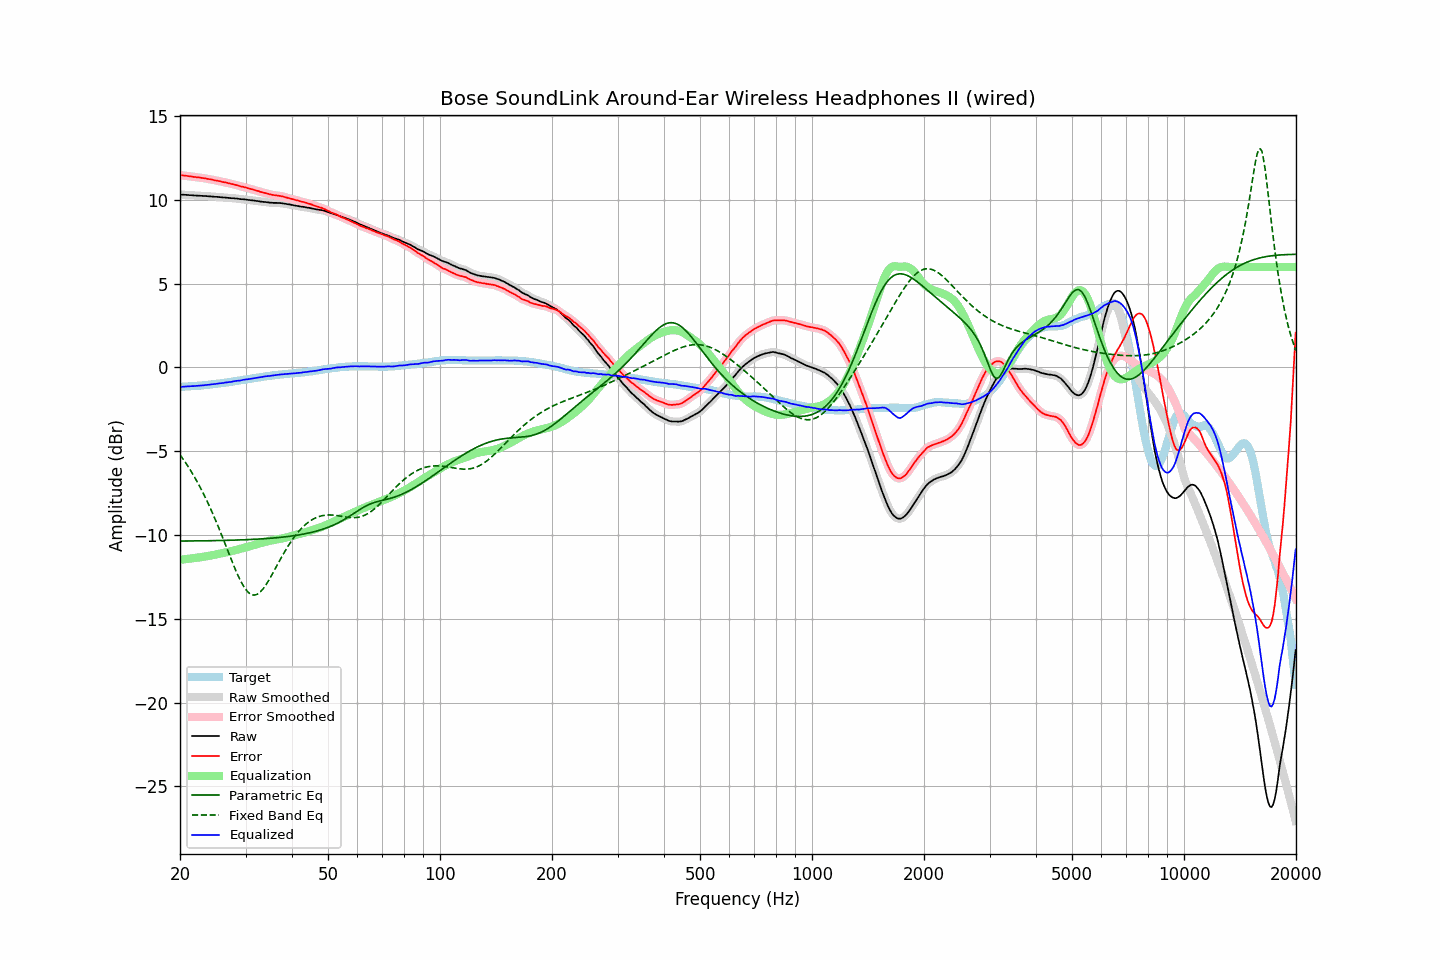

Source data for this figure (header and first rows):
frequency, raw, error, smoothed, error_smoothed, equalization, parametric_eq, fixed_band_eq, equalized_raw, equalized_smoothed, target
20.00, 10.33, 11.48, 10.32, 11.48, -11.49, -10.36, -5.21, -1.16, -1.16, -1.16
20.20, 10.32, 11.47, 10.32, 11.47, -11.47, -10.36, -5.34, -1.16, -1.15, -1.16
20.40, 10.32, 11.46, 10.31, 11.46, -11.46, -10.36, -5.47, -1.15, -1.15, -1.15
20.61, 10.31, 11.44, 10.31, 11.45, -11.45, -10.36, -5.62, -1.14, -1.14, -1.14
20.81, 10.31, 11.44, 10.30, 11.44, -11.44, -10.36, -5.76, -1.13, -1.13, -1.14
21.02, 10.30, 11.42, 10.30, 11.43, -11.43, -10.36, -5.91, -1.13, -1.13, -1.13
21.23, 10.29, 11.41, 10.29, 11.41, -11.41, -10.36, -6.06, -1.13, -1.12, -1.13
21.44, 10.29, 11.40, 10.28, 11.40, -11.40, -10.36, -6.21, -1.11, -1.12, -1.12
21.66, 10.28, 11.38, 10.28, 11.39, -11.39, -10.36, -6.37, -1.11, -1.11, -1.11
21.87, 10.27, 11.37, 10.27, 11.37, -11.38, -10.35, -6.54, -1.11, -1.11, -1.11
22.09, 10.27, 11.36, 10.26, 11.36, -11.36, -10.35, -6.70, -1.10, -1.10, -1.10
22.31, 10.26, 11.34, 10.26, 11.35, -11.35, -10.35, -6.88, -1.09, -1.09, -1.09
22.54, 10.26, 11.34, 10.25, 11.34, -11.34, -10.35, -7.05, -1.08, -1.08, -1.09
22.76, 10.25, 11.32, 10.25, 11.33, -11.32, -10.35, -7.24, -1.08, -1.08, -1.08
22.99, 10.25, 11.31, 10.24, 11.31, -11.31, -10.35, -7.42, -1.06, -1.07, -1.07
23.22, 10.24, 11.29, 10.24, 11.30, -11.30, -10.35, -7.61, -1.06, -1.06, -1.06
23.45, 10.24, 11.28, 10.23, 11.28, -11.28, -10.35, -7.81, -1.05, -1.05, -1.05
23.69, 10.23, 11.26, 10.23, 11.26, -11.26, -10.34, -8.01, -1.04, -1.04, -1.04
23.92, 10.22, 11.24, 10.22, 11.25, -11.25, -10.34, -8.22, -1.03, -1.03, -1.03
24.16, 10.22, 11.23, 10.21, 11.23, -11.23, -10.34, -8.43, -1.01, -1.02, -1.02
24.40, 10.21, 11.21, 10.20, 11.21, -11.21, -10.34, -8.64, -1.00, -1.00, -1.01
24.65, 10.20, 11.18, 10.20, 11.19, -11.19, -10.34, -8.86, -0.99, -0.99, -0.99
24.89, 10.19, 11.16, 10.19, 11.17, -11.17, -10.34, -9.09, -0.98, -0.98, -0.98
25.14, 10.19, 11.15, 10.18, 11.15, -11.15, -10.33, -9.32, -0.96, -0.97, -0.97
25.39, 10.18, 11.13, 10.18, 11.13, -11.13, -10.33, -9.55, -0.95, -0.95, -0.96
25.65, 10.17, 11.11, 10.17, 11.11, -11.11, -10.33, -9.79, -0.94, -0.94, -0.95
25.91, 10.16, 11.08, 10.16, 11.09, -11.09, -10.33, -10.02, -0.93, -0.93, -0.93
26.16, 10.15, 11.06, 10.15, 11.07, -11.07, -10.32, -10.27, -0.92, -0.92, -0.92
26.43, 10.15, 11.05, 10.14, 11.05, -11.05, -10.32, -10.51, -0.90, -0.91, -0.91
26.69, 10.14, 11.03, 10.14, 11.03, -11.03, -10.32, -10.75, -0.89, -0.89, -0.90
26.96, 10.13, 11.00, 10.13, 11.01, -11.01, -10.32, -11.00, -0.88, -0.88, -0.88
27.23, 10.12, 10.98, 10.12, 10.98, -10.98, -10.31, -11.24, -0.87, -0.87, -0.87
27.50, 10.11, 10.95, 10.11, 10.96, -10.96, -10.31, -11.49, -0.86, -0.85, -0.85
27.77, 10.11, 10.94, 10.10, 10.94, -10.94, -10.31, -11.72, -0.83, -0.83, -0.84
28.05, 10.10, 10.91, 10.10, 10.92, -10.91, -10.31, -11.96, -0.82, -0.82, -0.82
28.33, 10.09, 10.89, 10.09, 10.89, -10.89, -10.30, -12.18, -0.80, -0.80, -0.81
28.62, 10.08, 10.86, 10.07, 10.86, -10.86, -10.30, -12.40, -0.79, -0.79, -0.79
28.90, 10.06, 10.83, 10.06, 10.84, -10.84, -10.30, -12.60, -0.78, -0.78, -0.78
29.19, 10.05, 10.80, 10.05, 10.81, -10.81, -10.29, -12.80, -0.77, -0.76, -0.76
29.48, 10.05, 10.79, 10.04, 10.79, -10.79, -10.29, -12.97, -0.74, -0.75, -0.75
29.78, 10.04, 10.76, 10.04, 10.77, -10.76, -10.29, -13.13, -0.73, -0.73, -0.73
30.08, 10.03, 10.74, 10.02, 10.74, -10.74, -10.28, -13.26, -0.71, -0.71, -0.72
30.38, 10.01, 10.70, 10.01, 10.71, -10.71, -10.28, -13.38, -0.70, -0.70, -0.70
30.68, 10.00, 10.68, 10.00, 10.68, -10.68, -10.27, -13.46, -0.69, -0.69, -0.69
30.99, 9.99, 10.65, 9.99, 10.66, -10.66, -10.27, -13.54, -0.67, -0.67, -0.67
31.30, 9.98, 10.63, 9.98, 10.63, -10.63, -10.26, -13.57, -0.65, -0.65, -0.66
31.61, 9.97, 10.60, 9.96, 10.60, -10.60, -10.26, -13.59, -0.64, -0.64, -0.64
31.93, 9.95, 10.57, 9.95, 10.58, -10.57, -10.25, -13.57, -0.63, -0.62, -0.63
32.24, 9.94, 10.54, 9.94, 10.55, -10.55, -10.25, -13.54, -0.61, -0.61, -0.61
32.57, 9.93, 10.52, 9.92, 10.52, -10.52, -10.24, -13.47, -0.59, -0.60, -0.60
32.89, 9.91, 10.48, 9.91, 10.49, -10.49, -10.24, -13.40, -0.58, -0.58, -0.58
33.22, 9.90, 10.46, 9.90, 10.46, -10.46, -10.23, -13.29, -0.57, -0.57, -0.57
33.55, 9.89, 10.43, 9.89, 10.43, -10.44, -10.22, -13.18, -0.55, -0.55, -0.55
33.89, 9.88, 10.41, 9.88, 10.41, -10.41, -10.22, -13.04, -0.53, -0.53, -0.54
34.23, 9.87, 10.38, 9.86, 10.39, -10.38, -10.21, -12.90, -0.52, -0.52, -0.52
34.57, 9.86, 10.36, 9.85, 10.36, -10.36, -10.20, -12.74, -0.50, -0.51, -0.51
34.92, 9.84, 10.33, 9.84, 10.34, -10.34, -10.20, -12.58, -0.50, -0.50, -0.50
35.27, 9.84, 10.31, 9.83, 10.31, -10.32, -10.19, -12.41, -0.48, -0.49, -0.48
35.62, 9.83, 10.29, 9.83, 10.30, -10.30, -10.18, -12.23, -0.48, -0.47, -0.47
35.97, 9.83, 10.28, 9.83, 10.28, -10.29, -10.17, -12.06, -0.46, -0.46, -0.46
... 635 more rows
